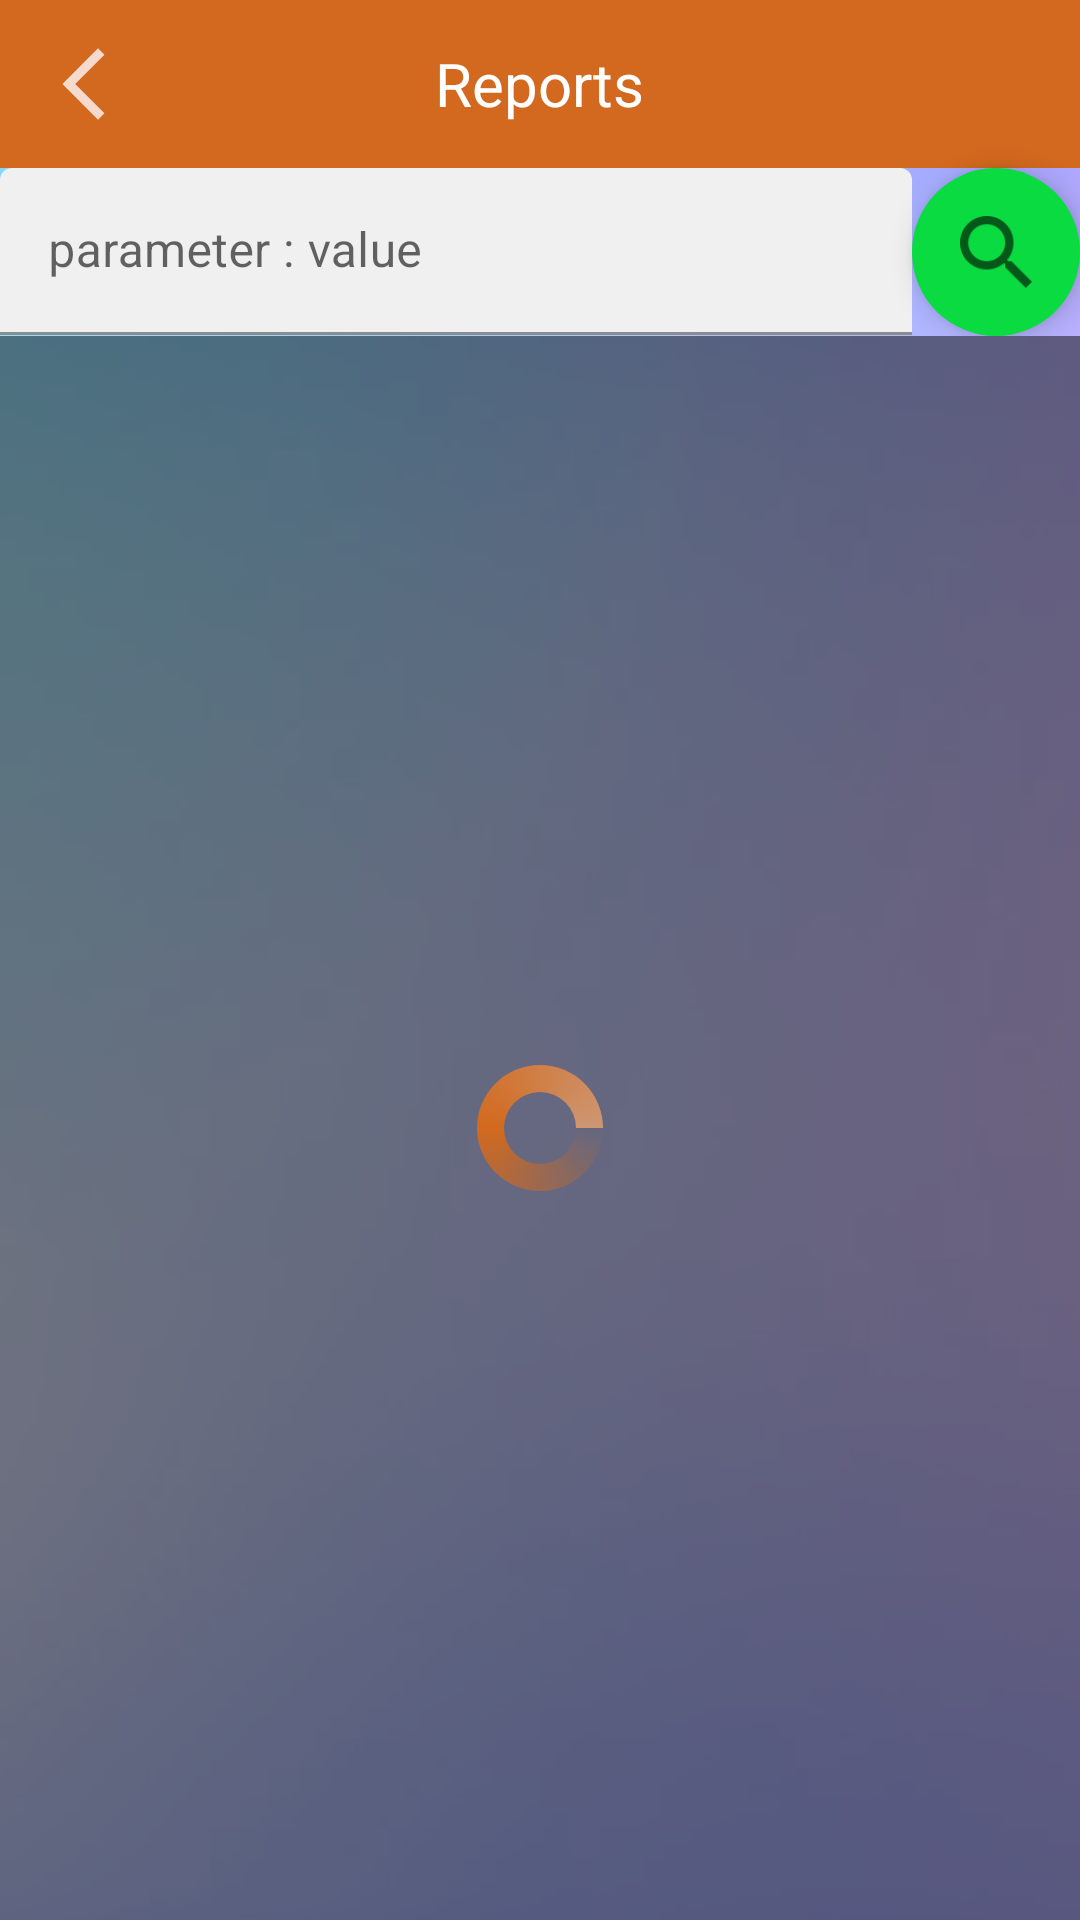

Android layout source for this screen:
<!-- AndroidManifest.xml: application theme Theme.Angara -->
<!-- res/layout/activity_reports.xml -->
<?xml version="1.0" encoding="utf-8"?>
<RelativeLayout xmlns:android="http://schemas.android.com/apk/res/android"
    xmlns:app="http://schemas.android.com/apk/res-auto"
    xmlns:tools="http://schemas.android.com/tools"
    android:id="@+id/reports"
    android:layout_width="match_parent"
    android:layout_height="match_parent"
    tools:context=".main.ReportsActivity">

    <ImageView
            android:layout_width="match_parent"
            android:layout_height="match_parent"
            android:src="@drawable/messenger_bg"
            android:scaleType="centerCrop"/>

    <RelativeLayout
        android:id="@+id/header"
        android:layout_width="wrap_content"
        android:layout_height="wrap_content"
        android:layout_alignParentEnd="true"
        android:layout_alignParentTop="true">

        <androidx.appcompat.widget.Toolbar
                android:id="@+id/action_bar"
                android:layout_width="match_parent"
                android:layout_height="wrap_content"
                android:theme="@style/ToolbarStyle"
                android:clickable="true">

            <ImageButton
                    android:layout_width="wrap_content"
                    android:layout_height="wrap_content"
                    android:layout_margin="10dp"
                    android:background="?android:attr/selectableItemBackground"
                    android:src="@drawable/ic_back_button"
                    android:onClick="goToChat"/>

            <TextView
                    android:layout_width="wrap_content"
                    android:layout_height="wrap_content"
                    android:layout_gravity="center"
                    android:text="@string/reports"
                    android:textColor="@color/white"
                    android:textSize="20sp"/>

        </androidx.appcompat.widget.Toolbar>

        <com.google.android.material.textfield.TextInputLayout
            android:id="@+id/search_input"
            android:layout_below="@+id/action_bar"
            android:layout_width="match_parent"
            android:layout_height="wrap_content"
            android:layout_toLeftOf="@+id/search_button">

            <androidx.appcompat.widget.AppCompatEditText
                android:id="@+id/search_field"
                android:theme="@style/MessengerElBg"
                android:layout_width="match_parent"
                android:layout_height="wrap_content"
                android:textColorHint="@color/black"
                android:focusable="false"
                android:hint="@string/search_hint"/>

        </com.google.android.material.textfield.TextInputLayout>

        <com.google.android.material.floatingactionbutton.FloatingActionButton
            android:id="@+id/search_button"
            android:layout_width="70dp"
            android:layout_height="70dp"
            android:src="@drawable/ic_search"
            android:backgroundTint="@color/lite_green"
            app:borderWidth="0dp"
            app:elevation="6dp"
            android:layout_alignParentEnd="true"
            android:layout_below="@+id/action_bar"
            android:onClick="search"/>

    </RelativeLayout>

    <ListView
        android:id="@+id/list_of_reports"
        android:layout_width="match_parent"
        android:layout_height="match_parent"
        android:layout_alignParentStart="true"
        android:layout_below="@+id/header"
        android:divider="@android:color/transparent"
        android:footerDividersEnabled="false"
        android:stackFromBottom="true"
        android:transcriptMode="alwaysScroll"
        android:paddingBottom="20dp"
        android:clipToPadding="false"
        android:scrollbarStyle="outsideOverlay">
    </ListView>

    <RelativeLayout
        android:id="@+id/loading"
        android:layout_width="match_parent"
        android:layout_height="match_parent"
        android:layout_below="@+id/header"
        android:background="#7F000000"
        android:clickable="true">

        <ProgressBar
            android:id="@+id/pb_horizontal"
            android:layout_width="wrap_content"
            android:layout_height="wrap_content"
            android:layout_centerInParent="true"
            android:layout_marginLeft="10dp"
            android:layout_marginRight="10dp"
            android:indeterminateDrawable="@drawable/progress_bar"
            android:max="100" />
    </RelativeLayout>

</RelativeLayout>
<!-- resources referenced by this layout -->
<resources>
  <color name="black">#FF000000</color>
  <color name="lite_green">#09db41</color>
  <color name="white">#ffffff</color>
  <!-- drawable ic_back_button (drawable-anydpi) -->
  <vector xmlns:android="http://schemas.android.com/apk/res/android"
      android:width="24dp"
      android:height="24dp"
      android:viewportWidth="24"
      android:viewportHeight="24"
      android:tint="#FFF6F9"
      android:alpha="0.8">
    <group android:scaleX="1.2"
        android:scaleY="1.2"
        android:translateX="4.8"
        android:translateY="-2.4">
      <path
          android:fillColor="@android:color/white"
          android:pathData="M11.67,3.87L9.9,2.1 0,12l9.9,9.9 1.77,-1.77L3.54,12z"/>
    </group>
  </vector>
  <!-- drawable ic_search: png bitmap (drawable-hdpi, 875 bytes) -->
  <!-- drawable messenger_bg: jpg bitmap (drawable-mdpi, 54993 bytes) -->
  <!-- drawable progress_bar (drawable) -->
  <?xml version="1.0" encoding="utf-8"?>
  <animated-rotate xmlns:android="http://schemas.android.com/apk/res/android"
      android:pivotX="50%"
      android:pivotY="50%" >
  
      <shape
          android:innerRadiusRatio="4"
          android:shape="ring"
          android:thicknessRatio="5.333"
          android:useLevel="false" >
          <size
              android:height="18dip"
              android:width="18dip" />
  
          <gradient
              android:centerColor="@color/chocolate"
              android:centerY="0.50"
              android:endColor="@color/white_chocolate"
              android:startColor="#006688cc"
              android:type="sweep"
              android:useLevel="false" />
      </shape>
  
  </animated-rotate>
  <string name="reports" translatable="true">Reports</string>
  <string name="search_hint" translatable="true">parameter : value</string>
  <style name="MessengerElBg">
          <item name="android:backgroundTint">@color/lite_gray</item>
          <item name="android:background">@color/lite_gray</item>
          <item name="android:textColorHint">@color/black</item>
      </style>
  <style name="ToolbarStyle">
          <item name="android:background">@color/chocolate</item>
      </style>
  <style name="Theme.Angara" parent="Theme.MaterialComponents.DayNight.DarkActionBar">
          <item name="android:colorPrimary">@color/white</item>
          <item name="windowSplashScreenBackground">@color/white</item>
          <item name="colorPrimaryDark">@color/white</item>
          <item name="windowActionBar">false</item>
          <item name="windowNoTitle">true</item>
          <item name="android:windowFullscreen">true</item>
          <item name="android:windowContentOverlay">@null</item>
      </style>
  <color name="chocolate">#D2691E</color>
  <color name="white_chocolate">#ce9671</color>
  <color name="lite_gray">#f0f0f0</color>
</resources>
